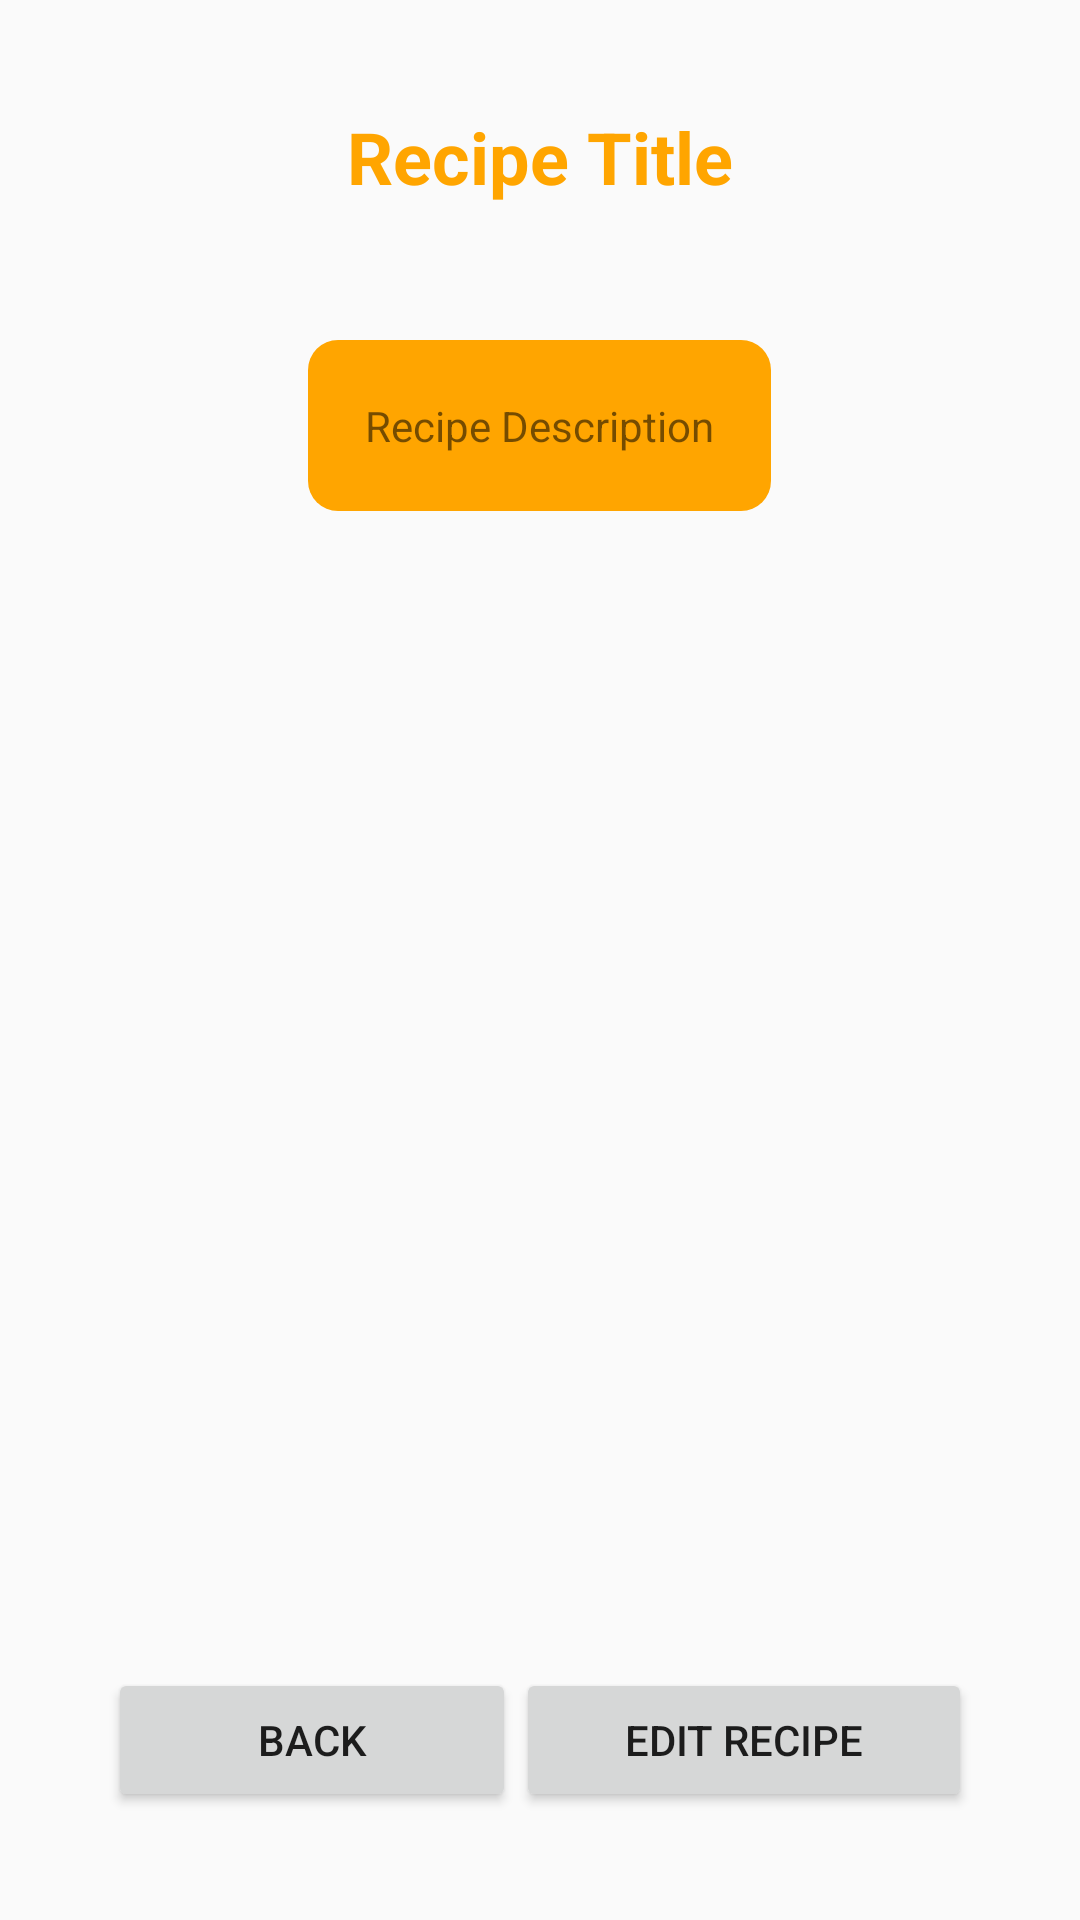

Layout XML and referenced resources for this Android screen:
<!-- AndroidManifest.xml: application theme Theme.RecipeKeeper -->
<!-- res/layout/activity_recipe_detail.xml -->
<?xml version="1.0" encoding="utf-8"?>
<RelativeLayout xmlns:android="http://schemas.android.com/apk/res/android"
    xmlns:tools="http://schemas.android.com/tools"
    android:layout_width="match_parent"
    android:layout_height="match_parent"
    android:padding="16dp"
    tools:context=".RecipeDetailActivity">

    <TextView
        android:id="@+id/titleTextView"
        android:layout_width="wrap_content"
        android:layout_height="wrap_content"
        android:layout_centerHorizontal="true"
        android:layout_marginBottom="16dp"
        android:padding="20dp"
        android:text="Recipe Title"
        android:textAlignment="center"
        android:textColor="@color/customOrange"
        android:textSize="24sp"
        android:textStyle="bold" />

    <TextView
        android:id="@+id/descriptionTextView"
        android:layout_width="wrap_content"
        android:layout_height="wrap_content"
        android:layout_below="@id/titleTextView"
        android:background="@drawable/grid_item_corner"
        android:layout_centerHorizontal="true"
        android:padding="20dp"
        android:layout_marginTop="8dp"
        android:text="Recipe Description" />

    <ImageView
        android:id="@+id/recipeImageView"
        android:layout_width="match_parent"
        android:layout_height="wrap_content"
        android:layout_above="@+id/linearLayout"
        android:layout_below="@+id/descriptionTextView"
        android:layout_alignParentStart="true"
        android:layout_alignParentEnd="true"
        android:layout_marginStart="16dp"
        android:layout_marginTop="16dp"
        android:layout_marginEnd="16dp"
        android:layout_marginBottom="16dp"
        android:padding="10dp" />

    <LinearLayout
        android:id="@+id/linearLayout"
        android:layout_width="match_parent"
        android:layout_height="wrap_content"
        android:layout_alignParentStart="true"
        android:layout_alignParentEnd="true"
        android:layout_alignParentBottom="true"
        android:layout_marginStart="20dp"
        android:layout_marginEnd="20dp"
        android:layout_marginBottom="20dp"
        android:gravity="center"
        android:orientation="horizontal"
        android:weightSum="2">

        <Button
            android:id="@+id/backButton"
            android:layout_width="wrap_content"
            android:layout_height="wrap_content"
            android:layout_weight="1"
            android:text="Back" />

        <Button
            android:id="@+id/editButton"
            android:layout_width="wrap_content"
            android:layout_height="wrap_content"
            android:layout_weight="1"
            android:text="Edit Recipe" />

    </LinearLayout>

</RelativeLayout>
<!-- resources referenced by this layout -->
<resources>
  <color name="customOrange">#FFA500</color>
  <!-- drawable grid_item_corner (drawable) -->
  <?xml version="1.0" encoding="utf-8"?>
  <layer-list xmlns:android="http://schemas.android.com/apk/res/android">
      <item
          android:bottom="1dp"
          android:left="1dp"
          android:right="1dp"
          android:top="1dp">
          <shape android:shape="rectangle">
              <solid android:color="@color/customOrange" />
              <corners
                  android:bottomRightRadius="10dp"
                  android:bottomLeftRadius="10dp"
                  android:topLeftRadius="10dp"
                  android:topRightRadius="10dp" />
          </shape>
      </item>
  </layer-list>
  <style name="Theme.RecipeKeeper" parent="Base.Theme.RecipeKeeper" />
  <style name="Base.Theme.RecipeKeeper" parent="Theme.AppCompat.Light.NoActionBar">
          
          
      </style>
</resources>
